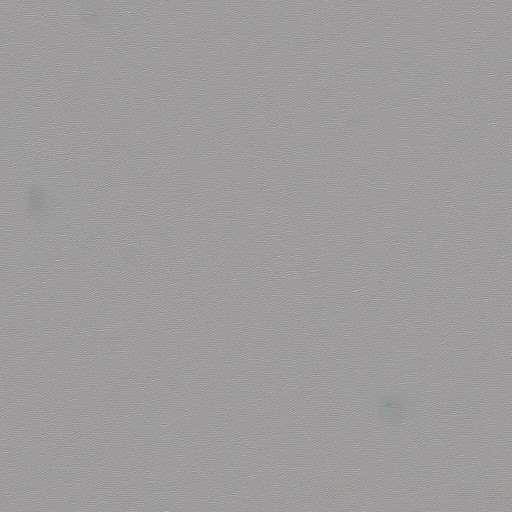
Generation parameters embedded in this image by AUTOMATIC1111 Stable Diffusion web UI or a fork of it (Forge, ...) (PNG 'parameters' text chunk):
dingy bright powder coated metal texture
Steps: 20, Sampler: Euler a, CFG scale: 7, Seed: 3069111693, Size: 512x512, Model hash: 5d5ad06cc2